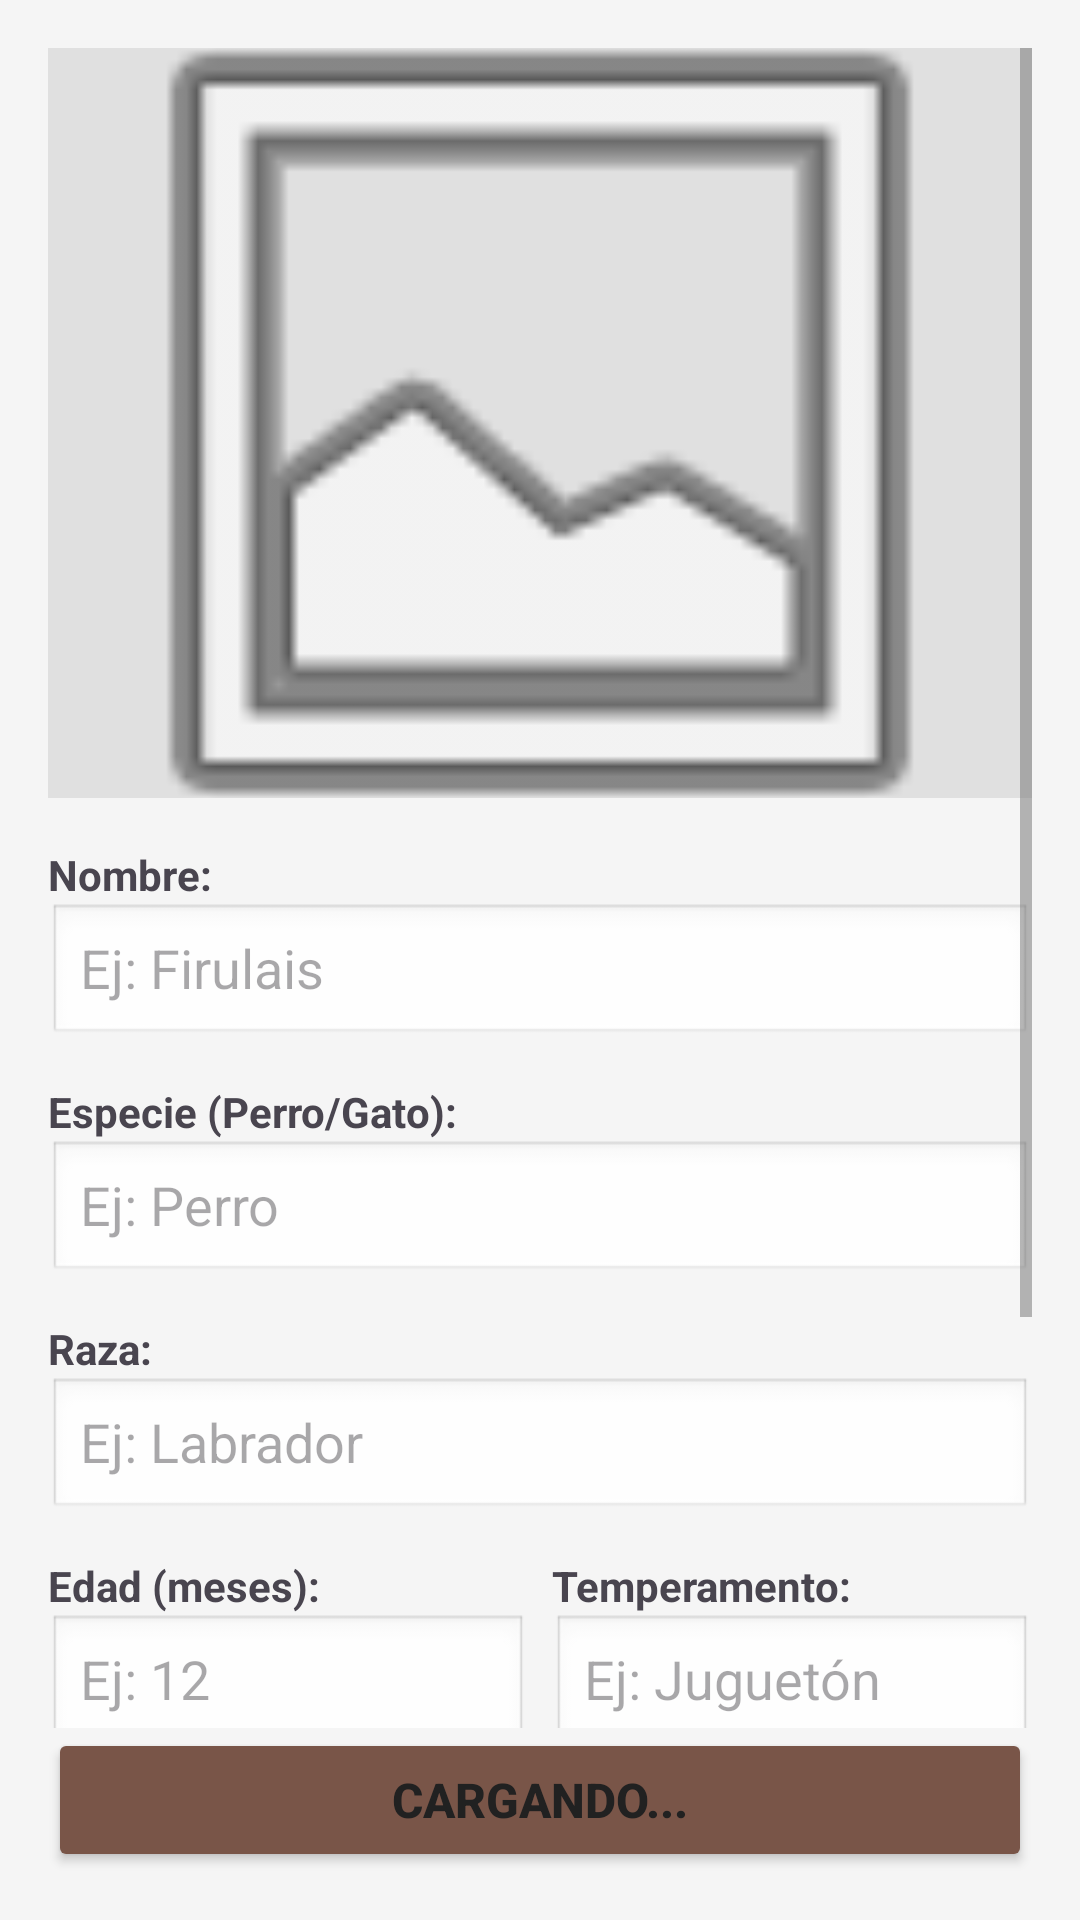

Write the Android layout XML for this screen, with the resource values it uses.
<!-- AndroidManifest.xml: application theme Theme.PatitasAlRescate -->
<!-- res/layout/ly_perfil_mascota.xml -->
<?xml version="1.0" encoding="utf-8"?>
<androidx.constraintlayout.widget.ConstraintLayout xmlns:android="http://schemas.android.com/apk/res/android"
    xmlns:app="http://schemas.android.com/apk/res-auto"
    xmlns:tools="http://schemas.android.com/tools"
    android:layout_width="match_parent"
    android:layout_height="match_parent"
    android:background="#F5F5F5">

    <Button
        android:id="@+id/btn_accion_principal"
        android:layout_width="match_parent"
        android:layout_height="wrap_content"
        android:layout_margin="16dp"
        android:backgroundTint="?attr/colorPrimary"
        android:padding="12dp"
        android:text="CARGANDO..."
        android:textSize="16sp"
        android:textStyle="bold"
        app:layout_constraintBottom_toBottomOf="parent"
        app:layout_constraintEnd_toEndOf="parent"
        app:layout_constraintStart_toStartOf="parent" />

    <ScrollView
        android:layout_width="0dp"
        android:layout_height="0dp"
        android:padding="16dp"
        android:clipToPadding="false"
        app:layout_constraintBottom_toTopOf="@id/btn_accion_principal"
        app:layout_constraintEnd_toEndOf="parent"
        app:layout_constraintStart_toStartOf="parent"
        app:layout_constraintTop_toTopOf="parent">

        <LinearLayout
            android:layout_width="match_parent"
            android:layout_height="wrap_content"
            android:orientation="vertical">

            <ImageView
                android:id="@+id/img_detalle_mascota"
                android:layout_width="match_parent"
                android:layout_height="250dp"
                android:layout_marginBottom="16dp"
                android:background="#E0E0E0"
                android:contentDescription="Foto de la mascota"
                android:scaleType="centerCrop"
                android:src="@android:drawable/ic_menu_gallery" />

            <TextView
                android:layout_width="wrap_content"
                android:layout_height="wrap_content"
                android:text="Nombre:"
                android:textStyle="bold" />

            <EditText
                android:id="@+id/txt_edit_nombre"
                android:layout_width="match_parent"
                android:layout_height="wrap_content"
                android:layout_marginBottom="12dp"
                android:background="@android:drawable/edit_text"
                android:hint="Ej: Firulais"
                android:inputType="textCapWords"
                android:minHeight="48dp" />

            <TextView
                android:layout_width="wrap_content"
                android:layout_height="wrap_content"
                android:text="Especie (Perro/Gato):"
                android:textStyle="bold" />

            <EditText
                android:id="@+id/txt_edit_especie"
                android:layout_width="match_parent"
                android:layout_height="wrap_content"
                android:layout_marginBottom="12dp"
                android:background="@android:drawable/edit_text"
                android:hint="Ej: Perro"
                android:inputType="text"
                android:minHeight="48dp" />

            <TextView
                android:layout_width="wrap_content"
                android:layout_height="wrap_content"
                android:text="Raza:"
                android:textStyle="bold" />

            <EditText
                android:id="@+id/txt_edit_raza"
                android:layout_width="match_parent"
                android:layout_height="wrap_content"
                android:layout_marginBottom="12dp"
                android:background="@android:drawable/edit_text"
                android:hint="Ej: Labrador"
                android:inputType="text"
                android:minHeight="48dp" />

            <LinearLayout
                android:layout_width="match_parent"
                android:layout_height="wrap_content"
                android:orientation="horizontal">

                <LinearLayout
                    android:layout_width="0dp"
                    android:layout_height="wrap_content"
                    android:layout_marginEnd="8dp"
                    android:layout_weight="1"
                    android:orientation="vertical">

                    <TextView
                        android:layout_width="wrap_content"
                        android:layout_height="wrap_content"
                        android:text="Edad (meses):"
                        android:textStyle="bold" />

                    <EditText
                        android:id="@+id/txt_edit_edad"
                        android:layout_width="match_parent"
                        android:layout_height="wrap_content"
                        android:background="@android:drawable/edit_text"
                        android:hint="Ej: 12"
                        android:inputType="number"
                        android:minHeight="48dp" />
                </LinearLayout>

                <LinearLayout
                    android:layout_width="0dp"
                    android:layout_height="wrap_content"
                    android:layout_weight="1"
                    android:orientation="vertical">

                    <TextView
                        android:layout_width="wrap_content"
                        android:layout_height="wrap_content"
                        android:text="Temperamento:"
                        android:textStyle="bold" />

                    <EditText
                        android:id="@+id/txt_edit_temperamento"
                        android:layout_width="match_parent"
                        android:layout_height="wrap_content"
                        android:background="@android:drawable/edit_text"
                        android:hint="Ej: Juguetón"
                        android:inputType="text"
                        android:minHeight="48dp" />
                </LinearLayout>
            </LinearLayout>

            <TextView
                android:layout_width="wrap_content"
                android:layout_height="wrap_content"
                android:layout_marginTop="12dp"
                android:text="Historia / Descripción:"
                android:textStyle="bold" />

            <EditText
                android:id="@+id/txt_edit_historia"
                android:layout_width="match_parent"
                android:layout_height="wrap_content"
                android:layout_marginBottom="24dp"
                android:background="@android:drawable/edit_text"
                android:gravity="top|start"
                android:hint="Escribe la historia..."
                android:inputType="textMultiLine"
                android:minHeight="100dp" />

        </LinearLayout>
    </ScrollView>
</androidx.constraintlayout.widget.ConstraintLayout>
<!-- resources referenced by this layout -->
<resources>
  <style name="Theme.PatitasAlRescate" parent="Base.Theme.PatitasAlRescate" />
  <style name="Base.Theme.PatitasAlRescate" parent="Theme.Material3.DayNight.NoActionBar">
          <item name="colorPrimary">@color/marronPrimario</item>
          <item name="colorOnPrimary">@color/blanco</item>
          <item name="colorPrimaryContainer">@color/marronClaro</item>
          <item name="colorOnPrimaryContainer">@color/marronOscuro</item>
          <item name="colorSecondary">@color/grisAcento</item>
          <item name="colorOnSecondary">@color/negro</item>
          <item name="android:statusBarColor">@color/marronOscuro</item>
          <item name="android:windowLightStatusBar">false</item>
          <item name="android:textColorPrimary">@color/textoPrincipal</item>
          <item name="android:textColorSecondary">@color/textoSecundario</item>
  
      </style>
  <color name="marronPrimario">#795548</color>
  <color name="blanco">#FFFFFF</color>
  <color name="marronClaro">#D7CCC8</color>
  <color name="marronOscuro">#5D4037</color>
  <color name="grisAcento">#9E9E9E</color>
  <color name="negro">#000000</color>
  <color name="textoPrincipal">#212121</color>
  <color name="textoSecundario">#757575</color>
</resources>
